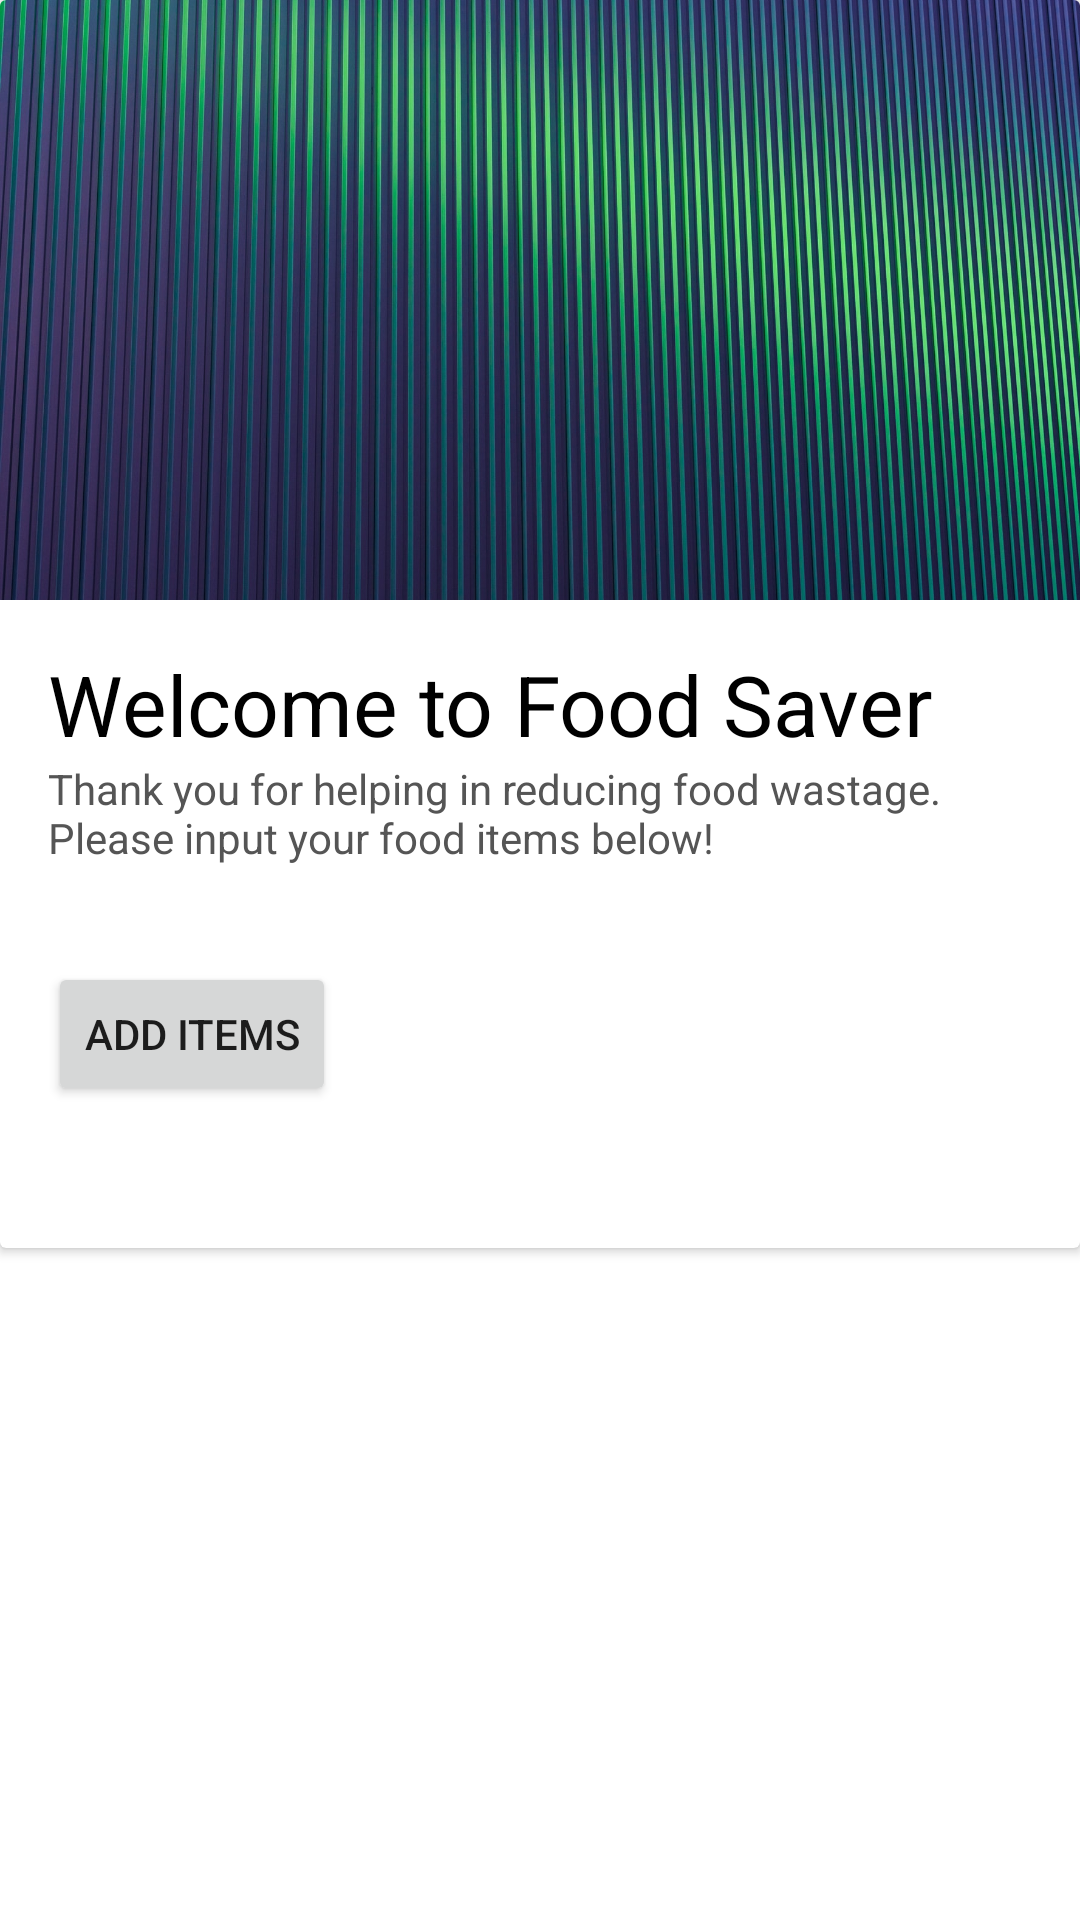

Layout XML and referenced resources for this Android screen:
<!-- AndroidManifest.xml: application theme Theme.FoodSaver -->
<!-- res/layout/activity_fragment_first.xml -->
<ScrollView xmlns:android="http://schemas.android.com/apk/res/android"
    xmlns:app="http://schemas.android.com/apk/res-auto"
    android:layout_width="match_parent"
    android:layout_height="match_parent"
    android:fillViewport="true"
   >



<RelativeLayout
    android:layout_width="match_parent"
    android:layout_height="match_parent">

    <androidx.cardview.widget.CardView
        android:layout_width="395dp"
        android:layout_height="416dp"


        android:layout_marginBottom="16dp"

        >

        <LinearLayout
            android:layout_width="match_parent"
            android:layout_height="wrap_content"
            android:orientation="vertical"
            >

            <ImageView
                android:layout_width="match_parent"
                android:layout_height="200dp"
                android:scaleType="centerCrop"
                android:src="@drawable/greentextture" />

            <LinearLayout
                android:layout_width="match_parent"
                android:layout_height="wrap_content"
                android:orientation="vertical"
                android:padding="16dp">



                <TextView
                    android:layout_width="match_parent"
                    android:layout_height="wrap_content"
                    android:text="Welcome to Food Saver"
                    android:textColor="#000"
                    android:textSize="28sp"/>


                <TextView
                    android:layout_width="match_parent"
                    android:layout_height="wrap_content"
                    android:text="Thank you for helping in reducing food wastage. Please input your food items below!"
                    android:textColor="#555" />
            </LinearLayout>

            <LinearLayout
                android:layout_width="match_parent"
                android:layout_height="wrap_content">

                <Button
                    android:layout_width="wrap_content"
                    android:layout_height="wrap_content"
                    android:layout_margin="16dp"
                    android:onClick="gotoItemActivity"
                    android:text="Add items" />
                
                
                
                
                
            </LinearLayout>
        </LinearLayout>

    </androidx.cardview.widget.CardView>


</RelativeLayout>
</ScrollView>
<!-- resources referenced by this layout -->
<resources>
  <!-- drawable greentextture: jpg bitmap (drawable, 352856 bytes) -->
  <style name="Theme.FoodSaver" parent="Theme.MaterialComponents.DayNight.DarkActionBar">
          
          <item name="colorPrimary">@color/lgreen_300</item>
          <item name="colorPrimaryVariant">@color/lgreen_900</item>
          <item name="colorOnPrimary">@color/grayish</item>
          
          <item name="colorSecondary">@color/teal_200</item>
          <item name="colorSecondaryVariant">@color/teal_700</item>
          <item name="colorOnSecondary">@color/black</item>
          
          <item name="android:statusBarColor" tools:targetApi="l">?attr/colorPrimaryVariant</item>
          
      </style>
  <color name="lgreen_300">#0A4305</color>
  <color name="lgreen_900">#33691E</color>
  <color name="grayish">#F0F0F0</color>
  <color name="teal_200">#FF03DAC5</color>
  <color name="teal_700">#FF018786</color>
  <color name="black">#FF000000</color>
</resources>
